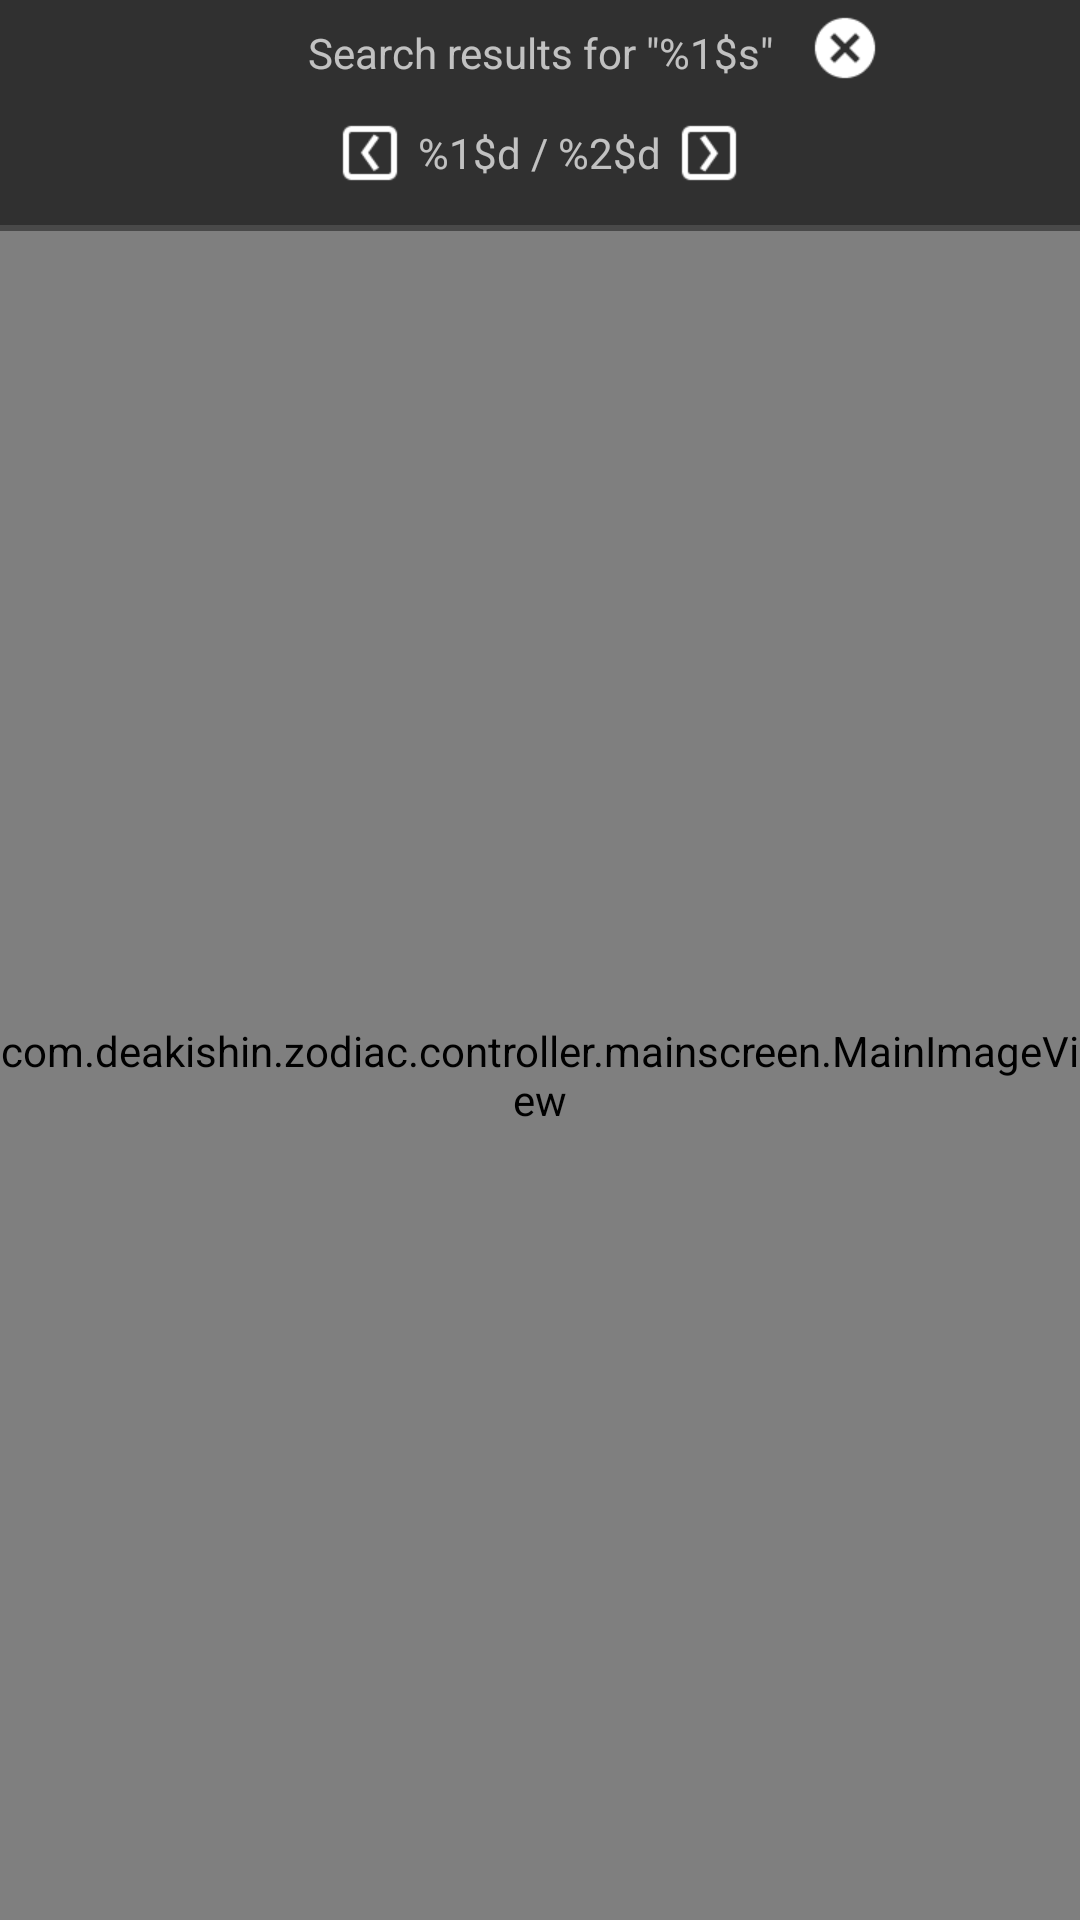

Write the Android layout XML for this screen, with the resource values it uses.
<!-- AndroidManifest.xml: application theme AppTheme -->
<!-- res/layout/fragment_image.xml -->
<LinearLayout xmlns:android="http://schemas.android.com/apk/res/android"
    xmlns:tools="http://schemas.android.com/tools"
    android:layout_width="match_parent"
    android:layout_height="match_parent"
    android:orientation="vertical" >

    <LinearLayout
        android:id="@+id/searchPanel"
        android:layout_width="match_parent"
        android:layout_height="wrap_content"
        android:gravity="center_vertical|center_horizontal"
        android:orientation="vertical" >

        <LinearLayout
            android:layout_width="wrap_content"
            android:layout_height="wrap_content" >

            <ImageButton
                android:id="@+id/dummybutton"
                style="@style/SearchPanelCloseImageButton"
                android:layout_width="wrap_content"
                android:layout_height="wrap_content"
                android:layout_weight="0"
                android:contentDescription="@string/search_panel_close"
                android:visibility="invisible" />

            <TextView
                android:id="@+id/search_title_textView"
                android:layout_width="wrap_content"
                android:layout_height="wrap_content"
                android:layout_margin="8dp"
                android:layout_weight="1"
                android:gravity="center"
                android:text="@string/search_results" />

            <ImageButton
                android:id="@+id/search_close_button"
                style="@style/SearchPanelCloseImageButton"
                android:layout_width="wrap_content"
                android:layout_height="wrap_content"
                android:layout_weight="0"
                android:contentDescription="@string/search_panel_close" />
        </LinearLayout>

        <LinearLayout
            android:id="@+id/search_navigationPanel"
            android:layout_width="wrap_content"
            android:layout_height="wrap_content"
            android:gravity="center_vertical"
            android:orientation="horizontal" >

            <ImageButton
                android:id="@+id/search_prev_res_button"
                style="@style/SearchPrevImageButton"
                android:layout_width="wrap_content"
                android:layout_height="wrap_content"
                android:contentDescription="@string/search_res_prev" />

            <TextView
                android:id="@+id/search_res_counter_textView"
                android:layout_width="wrap_content"
                android:layout_height="wrap_content"
                android:text="@string/search_navig_info" />

            <ImageButton
                android:id="@+id/search_next_res_button"
                style="@style/SearchNextImageButton"
                android:layout_width="wrap_content"
                android:layout_height="wrap_content"
                android:contentDescription="@string/search_res_next" />
        </LinearLayout>

        <View
            android:layout_marginTop="8dp"
            style="@style/SearchPanelDivider"
            android:layout_width="match_parent" />
    </LinearLayout>

    <com.deakishin.zodiac.controller.mainscreen.MainImageView
        android:id="@+id/image_view"
        android:layout_width="match_parent"
        android:layout_height="match_parent" />

</LinearLayout>
<!-- resources referenced by this layout -->
<resources>
  <string name="search_navig_info">%1$d / %2$d</string>
  <string name="search_panel_close">Close search panel</string>
  <string name="search_res_next">Next search result</string>
  <string name="search_res_prev">Previous search result</string>
  <string name="search_results">Search results for \"%1$s\"</string>
  <style name="SearchNextImageButton">
          <item name="android:background">@null</item>
          <item name="android:src">@drawable/ic_button_search_next</item>
          <item name="android:scaleType">center</item>
      </style>
  <style name="SearchPanelCloseImageButton">
          <item name="android:background">@null</item>
          <item name="android:src">@drawable/ic_button_search_close</item>
          <item name="android:scaleType">center</item>
      </style>
  <style name="SearchPanelDivider">
          <item name="android:background">@color/divider</item>
          <item name="android:layout_height">2dp</item>
      </style>
  <style name="SearchPrevImageButton">
          <item name="android:background">@null</item>
          <item name="android:src">@drawable/ic_button_search_prev</item>
          <item name="android:scaleType">center</item>
      </style>
  <style name="AppTheme" parent="Theme.AppCompat">
  
          
  
  
          
          <item name="windowNoTitle">true</item>
          
          <item name="windowActionBar">false</item>
          
          
          
          
          
          
          <item name="colorAccent">@color/accent</item>
          
  
          <item name="drawerArrowStyle">@style/DrawerArrowStyle</item>
      </style>
  <!-- drawable ic_button_search_next (drawable) -->
  <?xml version="1.0" encoding="utf-8"?>
  <selector xmlns:android="http://schemas.android.com/apk/res/android">
  
      <item android:drawable="@drawable/ic_search_next_disabled" android:state_enabled="false"/>
      <item android:drawable="@drawable/ic_search_next_normal" android:state_pressed="false"/>
      <item android:drawable="@drawable/ic_search_next_normal" android:state_pressed="true"/>
  
  </selector>
  <!-- drawable ic_button_search_close (drawable) -->
  <?xml version="1.0" encoding="utf-8"?>
  <selector xmlns:android="http://schemas.android.com/apk/res/android">
  
      <item android:drawable="@drawable/ic_search_close_normal" android:state_pressed="false"/>
      <item android:drawable="@drawable/ic_search_close_normal" android:state_pressed="true"/>
  
  </selector>
  <color name="divider">#1FFFFFFF</color>
  <!-- drawable ic_button_search_prev (drawable) -->
  <?xml version="1.0" encoding="utf-8"?>
  <selector xmlns:android="http://schemas.android.com/apk/res/android">
  
      <item android:drawable="@drawable/ic_search_prev_disabled" android:state_enabled="false"/>
      <item android:drawable="@drawable/ic_search_prev_normal" android:state_pressed="false"/>
      <item android:drawable="@drawable/ic_search_prev_normal" android:state_pressed="true"/>
  
  </selector>
  <color name="accent">#40C4FF</color>
  <style name="DrawerArrowStyle" parent="Widget.AppCompat.DrawerArrowToggle">
          <item name="spinBars">false</item>
          
      </style>
  <!-- drawable ic_search_next_disabled: png bitmap (drawable-hdpi, 678 bytes) -->
  <!-- drawable ic_search_next_normal: png bitmap (drawable-hdpi, 600 bytes) -->
  <!-- drawable ic_search_close_normal: png bitmap (drawable-hdpi, 670 bytes) -->
  <!-- drawable ic_search_prev_disabled: png bitmap (drawable-hdpi, 675 bytes) -->
  <!-- drawable ic_search_prev_normal: png bitmap (drawable-hdpi, 589 bytes) -->
</resources>
